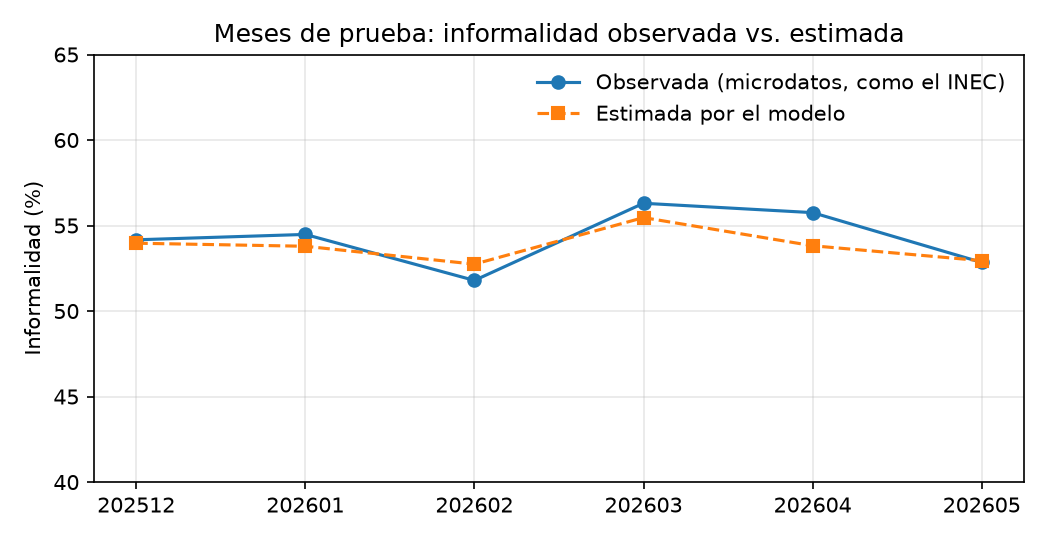

Source data for this figure (header and first rows):
periodo, tasa_observada_pct, tasa_estimada_pct
202512, 54.17, 53.97
202601, 54.48, 53.79
202602, 51.79, 52.74
202603, 56.3, 55.46
202604, 55.75, 53.82
202605, 52.84, 52.95
